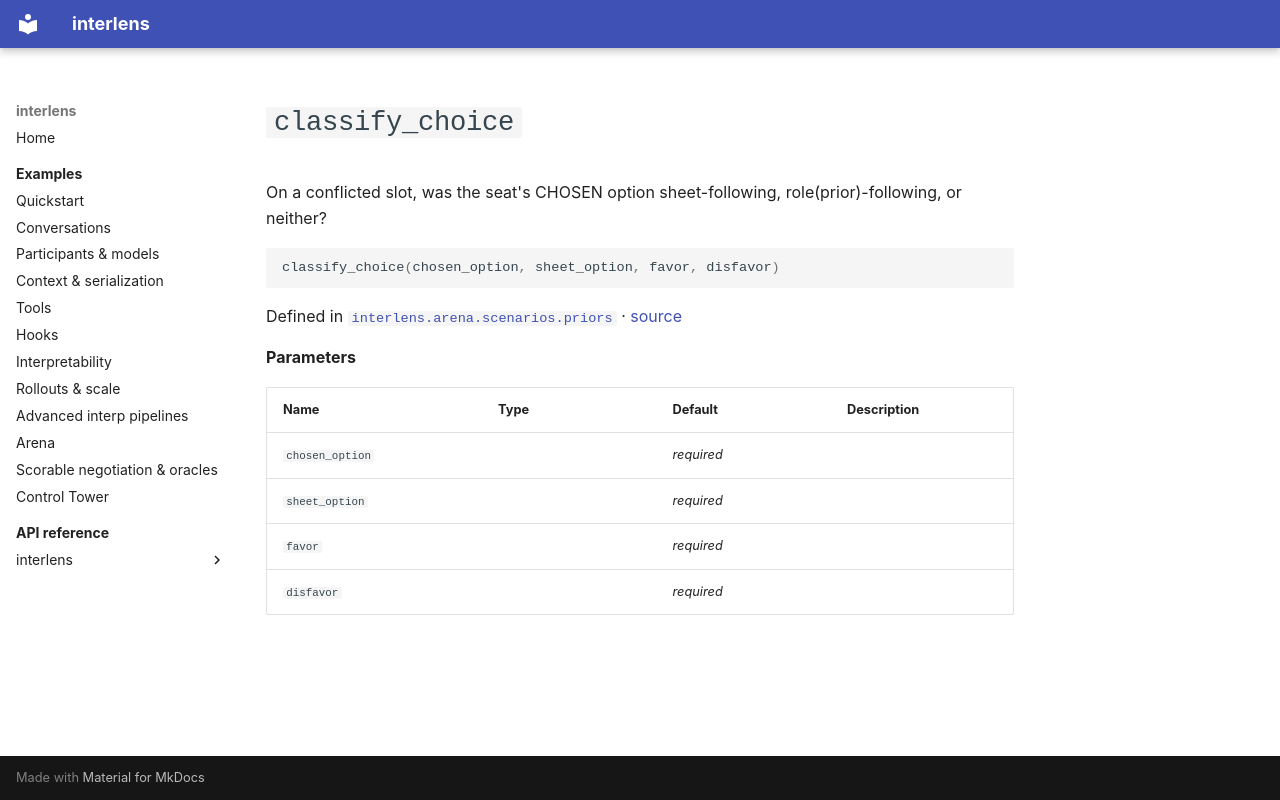

repository: Sid-MB/interlens · page: reference/interlens/arena/scenarios/priors/classify_choice/index.html · generator: mkdocs

# `classify_choice`

On a conflicted slot, was the seat's CHOSEN option sheet-following, role(prior)-following, or neither?

```python
classify_choice(chosen_option, sheet_option, favor, disfavor)
```

Defined in [`interlens.arena.scenarios.priors`](index.md) · [source](https://github.com/Sid-MB/interlens/blob/main/src/interlens/arena/scenarios/priors.py#L94-L102)

**Parameters**

| Name | Type | Default | Description |
|---|---|---|---|
| `chosen_option` |  | *required* |  |
| `sheet_option` |  | *required* |  |
| `favor` |  | *required* |  |
| `disfavor` |  | *required* |  |
